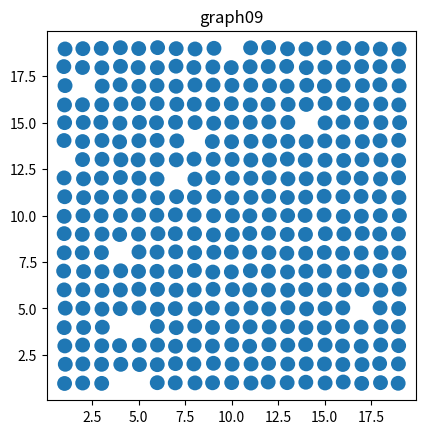

Python code for this plot:
# Absorption de particules sur une surface
import matplotlib
import matplotlib.pyplot as plt
import math
import numpy as np


L = 20.0  # Longueur du côté de la surface carrée
R = 0.4  # Rayon de la particule de gaz
MAX_TRIES = 10000  # Nombre d'essais invalides consécutifs nécéssaires pour l'arrêt de la simulation.
R_SURF = 0.05
U = 10.0


def collision(x1, y1, x2, y2, R, L):
    """
    Retourne True si les deux particules se touchent, False sinon.
    """
    return math.sqrt((x1 - x2) ** 2 + (y1 - y2) ** 2) < 2 * R


def coord(l, r):
    """
    Retourne une coordonnée aléatoire le long d'une ligne de longueur L.
    Les particules ayant un rayon R, il ne faut pas que la particule touche le bord de la surface.
    """
    # On choisit un nombre aléatoire entre 0 et 1. On multiplie ce nombre par la longueur de la ligne,
    # à laquelle on retire le diamètre de la particule pour retirer la zone où les particules toucheraient le bord.
    # On ajoute finalement le rayon au résultat final pour que les particules ne touchent pas le bord gauche.
    return (np.random.rand() * (L - 2 * R)) + R


def dist_latt(x, y):
    return math.sqrt((x - np.rint(x)) ** 2 + (y - np.rint(y)) ** 2)

def visualiser(x, y, n):
    circles = [plt.Circle((xi, yi), radius=R, linewidth=0, color="b") for xi, yi in zip(x, y)]
    c = matplotlib.collections.PatchCollection(circles)
    plt.scatter(x, y, s=1)  # nécessaire pour avoir les bons axes
    plt.axis("scaled")  # pour un avoir un carré et pas un rectangle
    plt.gca().add_collection(c)  # tracer la collection de cercles
    plt.title("graph09")
    plt.savefig("graph09.png")
    plt.show()


def remplissage_structure(l, r, max_tries, r_surf, u, t):
    n_max = math.floor((L ** 2) / (math.pi * (
                R ** 2)))  # Nombre de particules théorique maximum sur la surface. On arrondit à l'entier inférieur car on ne peut pas placer de parties de particules sur la surface.
    n = 0  # Nombre de particules sur la surface
    echecs = 0  # Nombre d'essais invalides consécutifs
    x = np.empty(n_max)  # Tableau des positions x des particules
    y = np.empty(n_max)  # Tableau des positions y des particules

    while echecs <= max_tries:
        x_new = coord(l, r)
        y_new = coord(l, r)
        libre = True
        for i in range(n):
            if collision(x_new, y_new, x[i], y[i], R, L):
                libre = False
                break
        if libre:
            # C'est cette partie qui change : cette fois ci on ajoute une condition de probabilité basée sur la position de la particule par rapport
            # aux atomes de la surface.
            # On calcule la distance entre la particule et l'atome
            distance = dist_latt(x_new, y_new)
            # Si la distance est inférieure à r_surf, la particule s'absorbe dans tous les cas, sinon on effectue un test de probabilités basé sur la température et u.
            rng = np.random.default_rng()
            if distance < r_surf or t * math.log(rng.random()) < -u:
                x[n] = x_new
                y[n] = y_new
                n += 1
                echecs = 0
            else:  # Sinon c'est un échec
                echecs += 1
        else:
            echecs += 1

    return x[:n], y[:n], n

nouveau_remplissage = remplissage_structure(L, R, MAX_TRIES, R_SURF, U, 0)
visualiser(nouveau_remplissage[0], nouveau_remplissage[1], nouveau_remplissage[2])
